Run: headless pygame with SDL's dummy video driver; simulated clock (each Clock.tick advances the game by its frame time, no real sleeping); random seed 0; keys injected as events and as key.get_pressed() state; no mouse input.
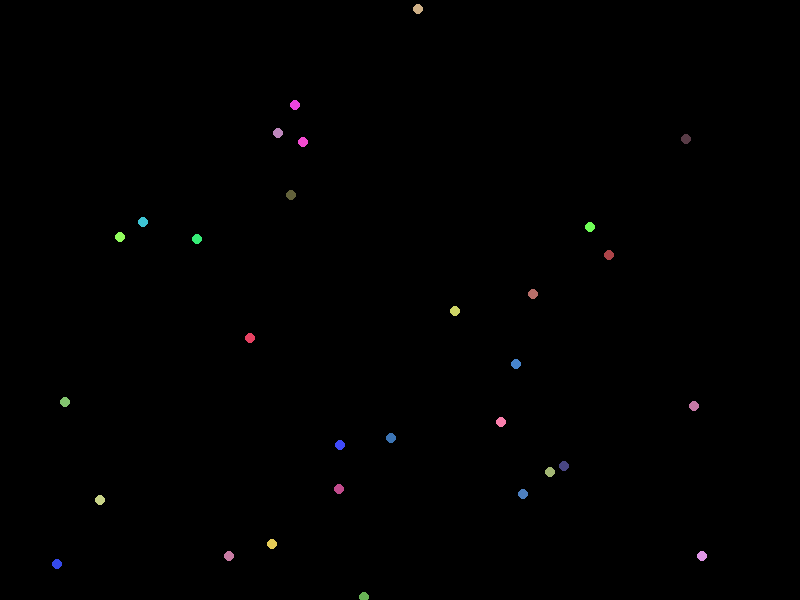
Frame 1 of 4 · flips 1–60 · no input
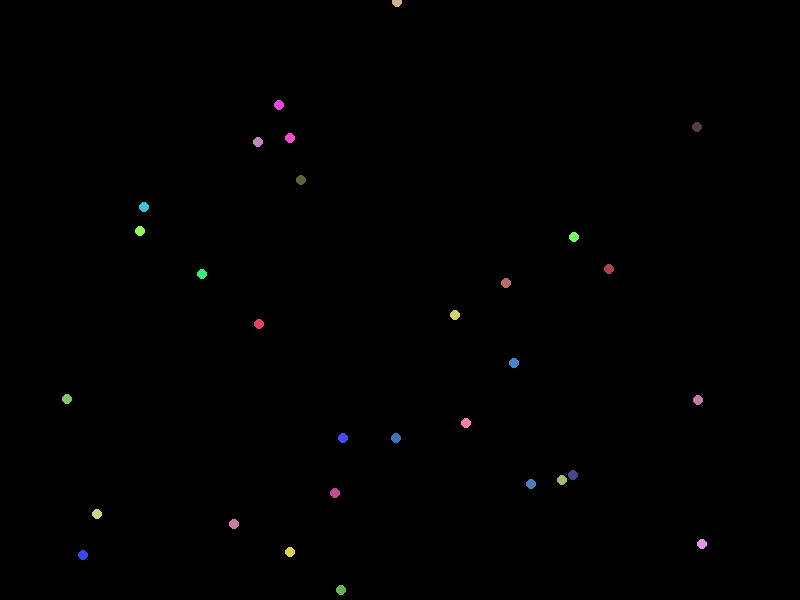
Frame 2 of 4 · flips 61–180 · tapped SPACE, RETURN · held RIGHT (→), D
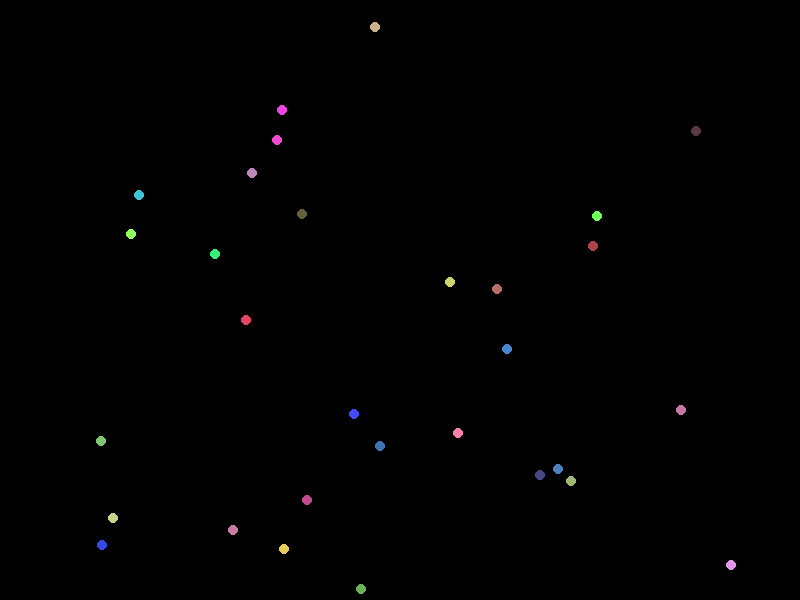
Frame 3 of 4 · flips 181–300 · held DOWN (↓), S
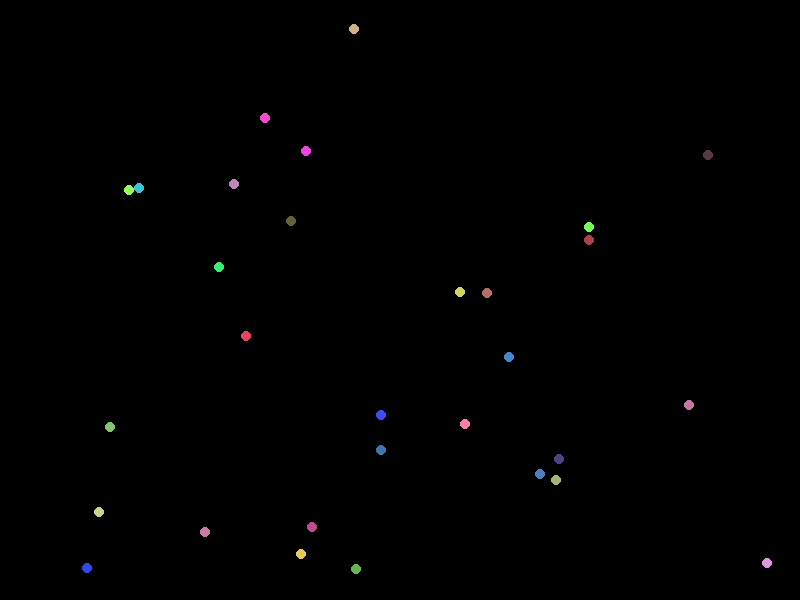
Frame 4 of 4 · flips 301–420 · held LEFT (←), A, UP (↑), W

The pygame program that drew these frames:

import pygame
import random

# Configuración básica de pantalla
pygame.init()
WIDTH, HEIGHT = 800, 600
screen = pygame.display.set_mode((WIDTH, HEIGHT))
pygame.display.set_caption("Simulador de Ecosistema")

# Configuración de organismos
NUM_ORGANISMS = 30
organisms = []

# Inicializar organismos con posiciones y colores aleatorios
for _ in range(NUM_ORGANISMS):
    x = random.randint(0, WIDTH)
    y = random.randint(0, HEIGHT)
    color = (random.randint(50, 255), random.randint(50, 255), random.randint(50, 255))
    organisms.append({"pos": [x, y], "color": color})

# Bucle principal
running = True
clock = pygame.time.Clock()
while running:
    for event in pygame.event.get():
        if event.type == pygame.QUIT:
            running = False

    screen.fill((0, 0, 0))

    # Actualizar y dibujar organismos
    for organism in organisms:
        # Movimiento aleatorio
        organism["pos"][0] += random.randint(-2, 2)
        organism["pos"][1] += random.randint(-2, 2)

        # Mantener organismos dentro de la pantalla
        organism["pos"][0] = max(0, min(WIDTH, organism["pos"][0]))
        organism["pos"][1] = max(0, min(HEIGHT, organism["pos"][1]))

        # Dibujar organismo
        pygame.draw.circle(screen, organism["color"], (int(organism["pos"][0]), int(organism["pos"][1])), 5)

    pygame.display.flip()
    clock.tick(60)

pygame.quit()
